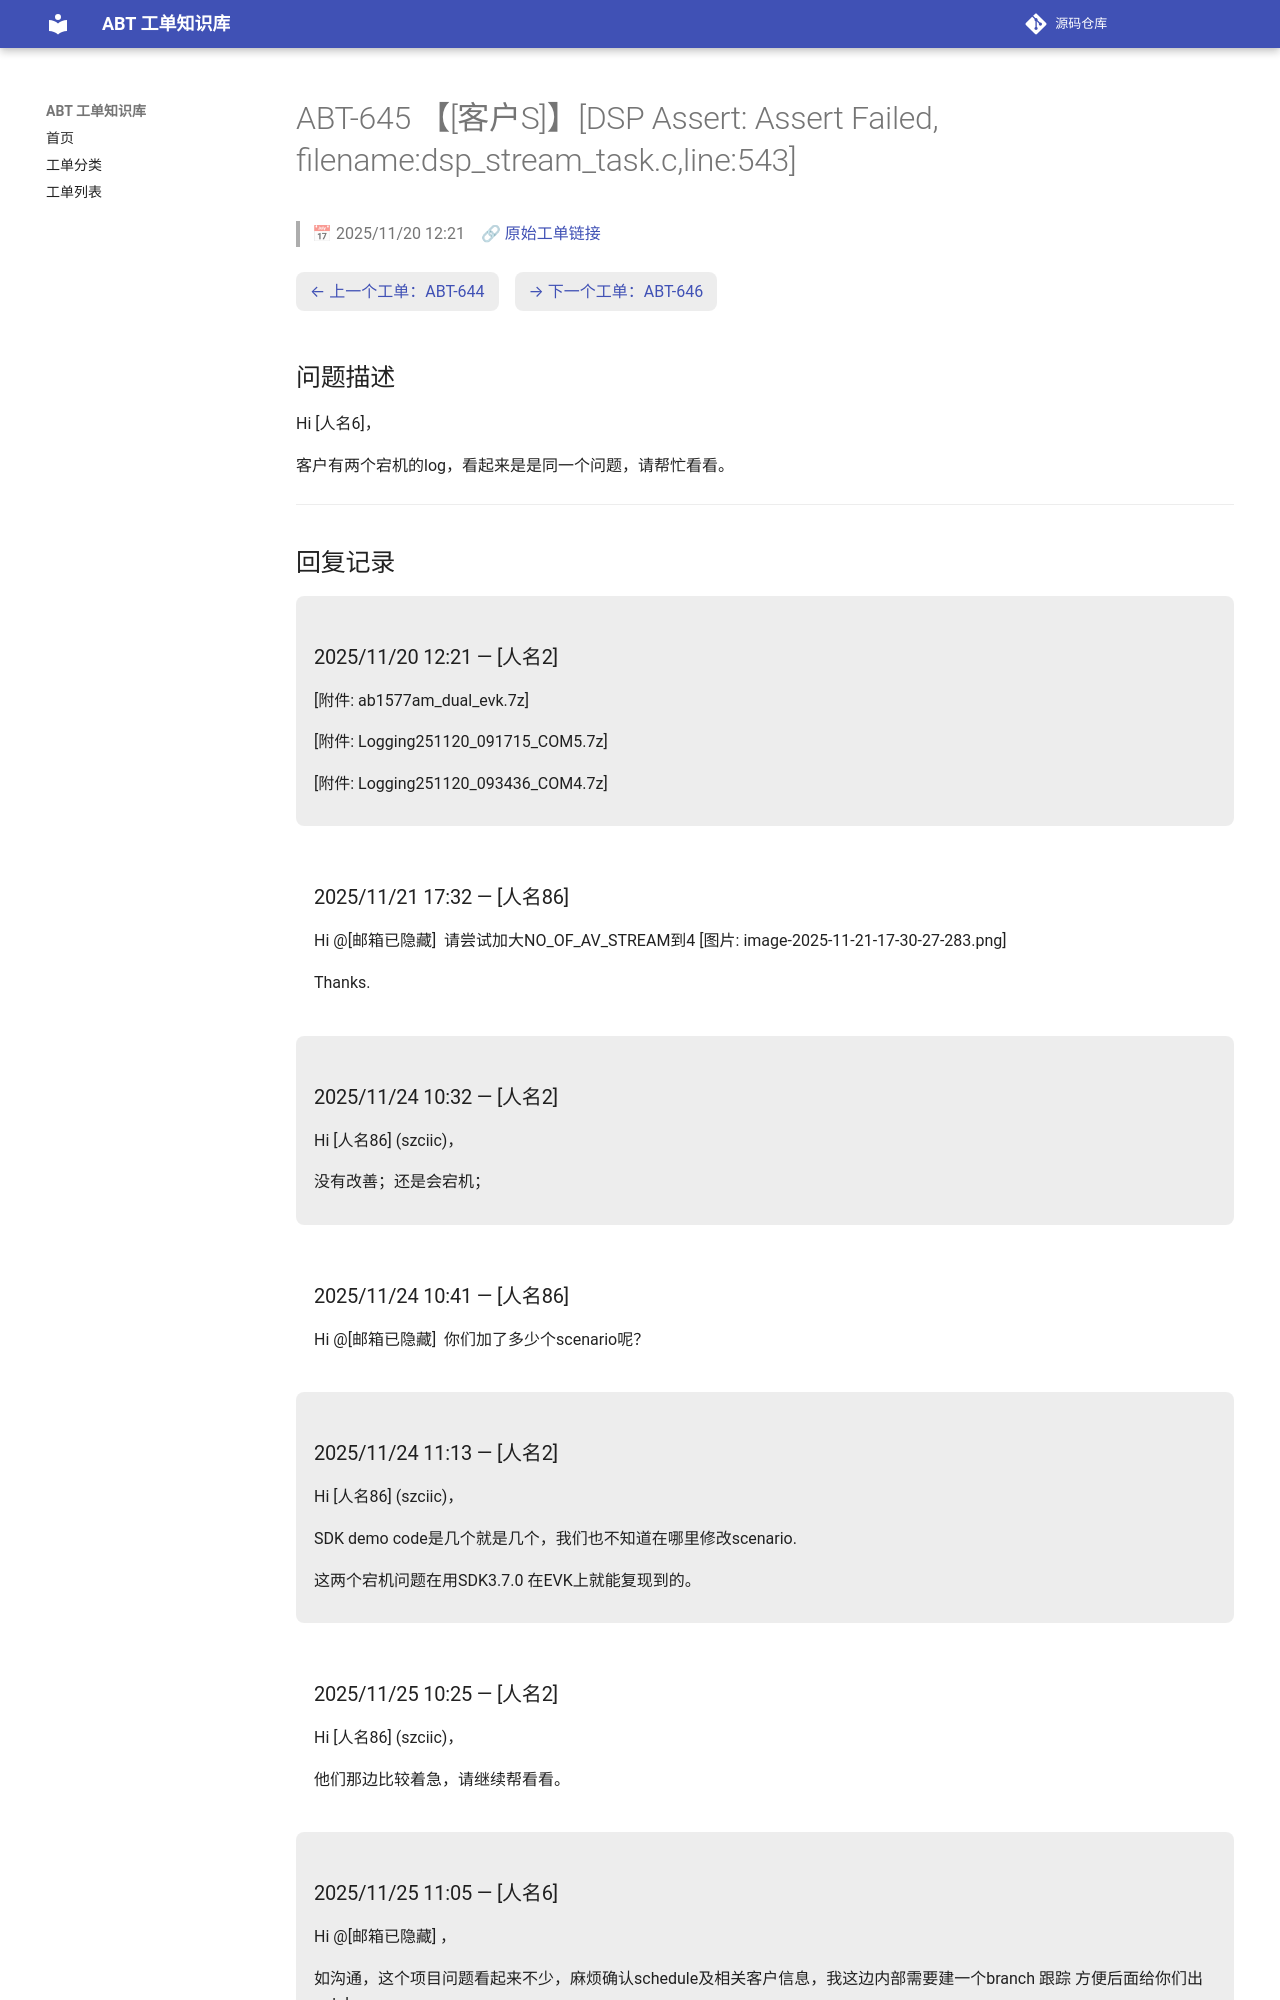

repository: luckycee/airoha-kb · page: tickets/ABT-645/index.html · generator: mkdocs

---
id: ABT-645
title: "【[客户S]】[DSP Assert: Assert Failed, filename:dsp_stream_task.c,line:543]"
date: 2025/11/20 12:21
status: Closed
source: https://eservice.airoha.com.tw/servicedesk/customer/portal/1038/MIUIX1565-645
---

# ABT-645 【[客户S]】[DSP Assert: Assert Failed, filename:dsp_stream_task.c,line:543]

> 📅 2025/11/20 12:21　🔗 [原始工单链接](https://eservice.airoha.com.tw/servicedesk/customer/portal/1038/MIUIX1565-645)

<div class="ticket-nav" markdown="1">

[← 上一个工单：ABT-644](ABT-644.md)　[→ 下一个工单：ABT-646](ABT-646.md)

</div>

## 问题描述

Hi [人名6]，

客户有两个宕机的log，看起来是是同一个问题，请帮忙看看。

---

## 回复记录

<div class="reply odd" markdown="1">

### 2025/11/20 12:21 — [人名2]

[附件: ab1577am_dual_evk.7z]

[附件: Logging251120_091715_COM5.7z]

[附件: Logging251120_093436_COM4.7z]

</div>

<div class="reply even" markdown="1">

### 2025/11/21 17:32 — [人名86]

Hi @[邮箱已隐藏] 
请尝试加大NO_OF_AV_STREAM到4
[图片: image-2025-11-21-17-30-27-283.png]

Thanks.

</div>

<div class="reply odd" markdown="1">

### 2025/11/24 10:32 — [人名2]

Hi [人名86] (szciic)，



没有改善；还是会宕机；

</div>

<div class="reply even" markdown="1">

### 2025/11/24 10:41 — [人名86]

Hi @[邮箱已隐藏] 
你们加了多少个scenario呢？

</div>

<div class="reply odd" markdown="1">

### 2025/11/24 11:13 — [人名2]

Hi [人名86] (szciic)，



SDK demo code是几个就是几个，我们也不知道在哪里修改scenario.

这两个宕机问题在用SDK3.7.0 在EVK上就能复现到的。

</div>

<div class="reply even" markdown="1">

### 2025/11/25 10:25 — [人名2]

Hi [人名86] (szciic)，



他们那边比较着急，请继续帮看看。

</div>

<div class="reply odd" markdown="1">
